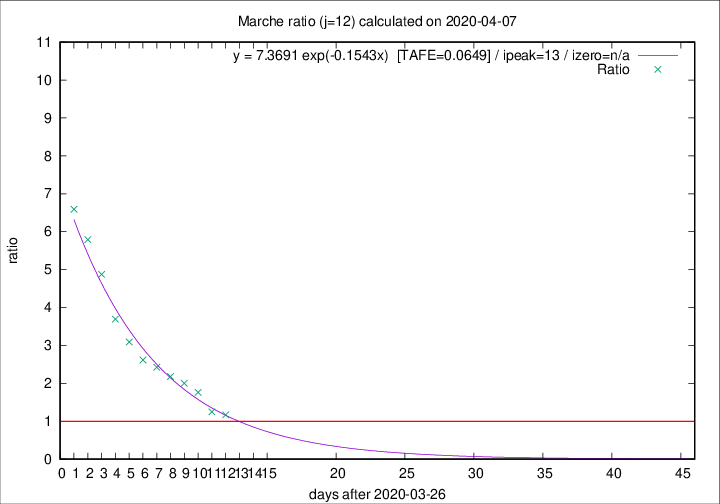

Data behind this chart, as committed beside it:
2020-04-07, 18, 630, 320, 274, 1.1679
2020-04-06, 13, 612, 325, 260, 1.25
2020-04-05, 25, 599, 368, 209, 1.761
2020-04-04, 17, 574, 371, 185, 2.005
2020-04-03, 54, 557, 373, 171, 2.181
2020-04-02, 26, 503, 349, 144, 2.424
2020-04-01, 25, 477, 340, 130, 2.615
2020-03-31, 35, 452, 337, 109, 3.092
2020-03-30, 31, 417, 325, 88, 3.693
2020-03-29, 22, 386, 317, 65, 4.877
2020-03-28, 28, 364, 307, 53, 5.793
2020-03-27, 26, 336, 290, 44, 6.591
